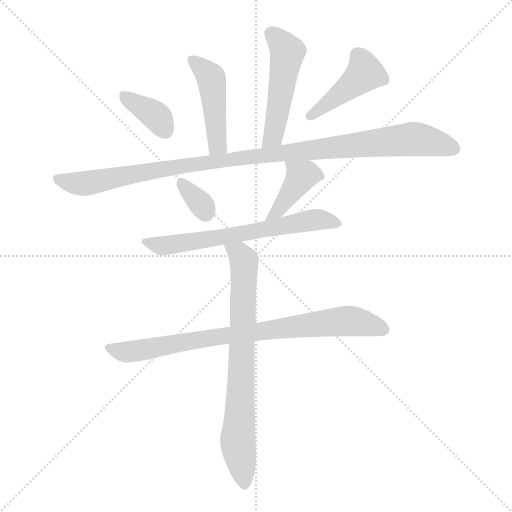
t = 0.00 s
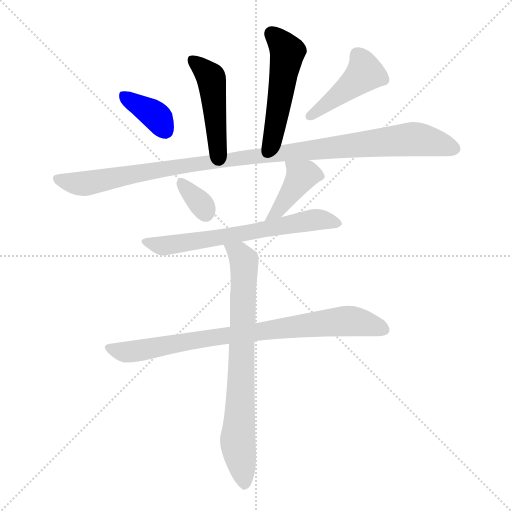
t = 1.49 s
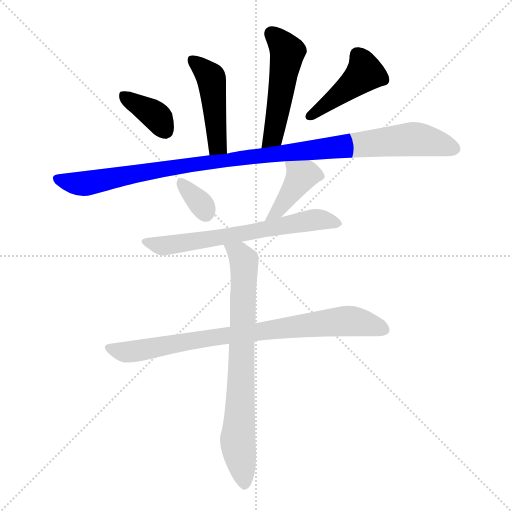
t = 2.98 s
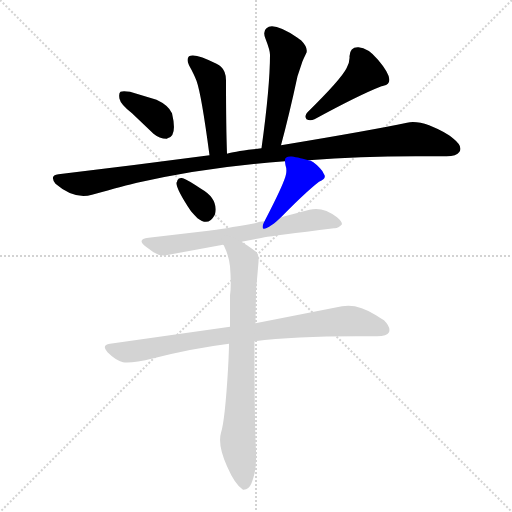
t = 4.46 s
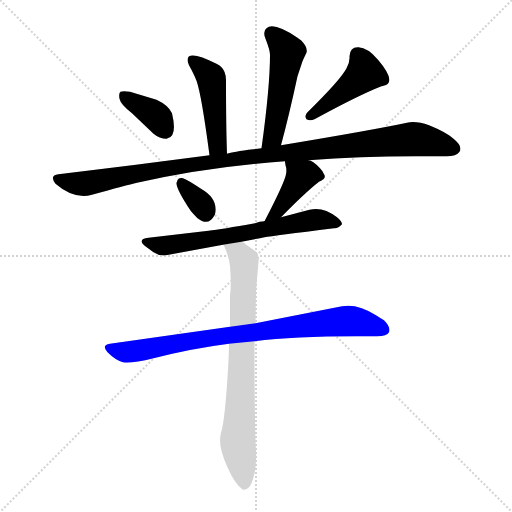
t = 5.95 s
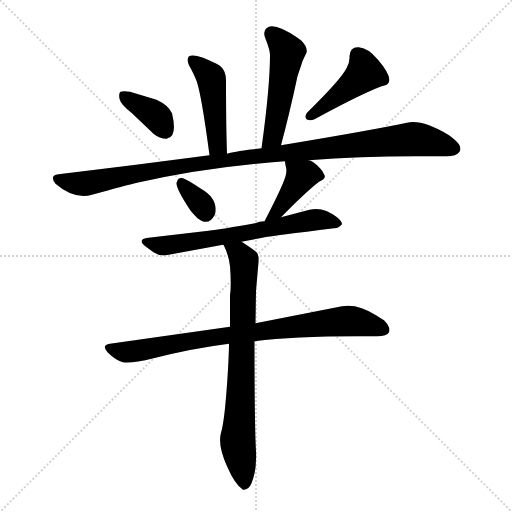
t = 7.44 s

The animated SVG that drew these frames (rendered in a browser with its animation timeline set to each time). Animation: 10 CSS @keyframes rules; one cycle of 7.44 s.

<svg version="1.1" viewBox="0 0 1024 1024" xmlns="http://www.w3.org/2000/svg">
  <g stroke="lightgray" stroke-dasharray="1,1" stroke-width="1" transform="scale(4, 4)">
    <line x1="0" y1="0" x2="256" y2="256"></line>
    <line x1="256" y1="0" x2="0" y2="256"></line>
    <line x1="128" y1="0" x2="128" y2="256"></line>
    <line x1="0" y1="128" x2="256" y2="128"></line>
  </g>
<g transform="scale(1, -1) translate(0, -900)">
   <style type="text/css">
    @keyframes keyframes0 {
      from {
       stroke: blue;
       stroke-dashoffset: 462;
       stroke-width: 128;
       }
       60% {
       animation-timing-function: step-end;
       stroke: blue;
       stroke-dashoffset: 0;
       stroke-width: 128;
       }
       to {
       stroke: black;
       stroke-width: 1024;
       }
       }
       #make-me-a-hanzi-animation-0 {
         animation: keyframes0 0.625977s both;
         animation-delay: 0.000000s;
         animation-timing-function: linear;
       }
    @keyframes keyframes1 {
      from {
       stroke: blue;
       stroke-dashoffset: 499;
       stroke-width: 128;
       }
       62% {
       animation-timing-function: step-end;
       stroke: blue;
       stroke-dashoffset: 0;
       stroke-width: 128;
       }
       to {
       stroke: black;
       stroke-width: 1024;
       }
       }
       #make-me-a-hanzi-animation-1 {
         animation: keyframes1 0.656087s both;
         animation-delay: 0.625977s;
         animation-timing-function: linear;
       }
    @keyframes keyframes2 {
      from {
       stroke: blue;
       stroke-dashoffset: 371;
       stroke-width: 128;
       }
       55% {
       animation-timing-function: step-end;
       stroke: blue;
       stroke-dashoffset: 0;
       stroke-width: 128;
       }
       to {
       stroke: black;
       stroke-width: 1024;
       }
       }
       #make-me-a-hanzi-animation-2 {
         animation: keyframes2 0.551921s both;
         animation-delay: 1.282064s;
         animation-timing-function: linear;
       }
    @keyframes keyframes3 {
      from {
       stroke: blue;
       stroke-dashoffset: 437;
       stroke-width: 128;
       }
       59% {
       animation-timing-function: step-end;
       stroke: blue;
       stroke-dashoffset: 0;
       stroke-width: 128;
       }
       to {
       stroke: black;
       stroke-width: 1024;
       }
       }
       #make-me-a-hanzi-animation-3 {
         animation: keyframes3 0.605632s both;
         animation-delay: 1.833984s;
         animation-timing-function: linear;
       }
    @keyframes keyframes4 {
      from {
       stroke: blue;
       stroke-dashoffset: 1057;
       stroke-width: 128;
       }
       77% {
       animation-timing-function: step-end;
       stroke: blue;
       stroke-dashoffset: 0;
       stroke-width: 128;
       }
       to {
       stroke: black;
       stroke-width: 1024;
       }
       }
       #make-me-a-hanzi-animation-4 {
         animation: keyframes4 1.110189s both;
         animation-delay: 2.439616s;
         animation-timing-function: linear;
       }
    @keyframes keyframes5 {
      from {
       stroke: blue;
       stroke-dashoffset: 332;
       stroke-width: 128;
       }
       52% {
       animation-timing-function: step-end;
       stroke: blue;
       stroke-dashoffset: 0;
       stroke-width: 128;
       }
       to {
       stroke: black;
       stroke-width: 1024;
       }
       }
       #make-me-a-hanzi-animation-5 {
         animation: keyframes5 0.520182s both;
         animation-delay: 3.549805s;
         animation-timing-function: linear;
       }
    @keyframes keyframes6 {
      from {
       stroke: blue;
       stroke-dashoffset: 391;
       stroke-width: 128;
       }
       56% {
       animation-timing-function: step-end;
       stroke: blue;
       stroke-dashoffset: 0;
       stroke-width: 128;
       }
       to {
       stroke: black;
       stroke-width: 1024;
       }
       }
       #make-me-a-hanzi-animation-6 {
         animation: keyframes6 0.568197s both;
         animation-delay: 4.069987s;
         animation-timing-function: linear;
       }
    @keyframes keyframes7 {
      from {
       stroke: blue;
       stroke-dashoffset: 646;
       stroke-width: 128;
       }
       68% {
       animation-timing-function: step-end;
       stroke: blue;
       stroke-dashoffset: 0;
       stroke-width: 128;
       }
       to {
       stroke: black;
       stroke-width: 1024;
       }
       }
       #make-me-a-hanzi-animation-7 {
         animation: keyframes7 0.775716s both;
         animation-delay: 4.638184s;
         animation-timing-function: linear;
       }
    @keyframes keyframes8 {
      from {
       stroke: blue;
       stroke-dashoffset: 814;
       stroke-width: 128;
       }
       73% {
       animation-timing-function: step-end;
       stroke: blue;
       stroke-dashoffset: 0;
       stroke-width: 128;
       }
       to {
       stroke: black;
       stroke-width: 1024;
       }
       }
       #make-me-a-hanzi-animation-8 {
         animation: keyframes8 0.912435s both;
         animation-delay: 5.413900s;
         animation-timing-function: linear;
       }
    @keyframes keyframes9 {
      from {
       stroke: blue;
       stroke-dashoffset: 745;
       stroke-width: 128;
       }
       71% {
       animation-timing-function: step-end;
       stroke: blue;
       stroke-dashoffset: 0;
       stroke-width: 128;
       }
       to {
       stroke: black;
       stroke-width: 1024;
       }
       }
       #make-me-a-hanzi-animation-9 {
         animation: keyframes9 0.856283s both;
         animation-delay: 6.326335s;
         animation-timing-function: linear;
       }
</style>
<path d="M 452.0 739.5 Q 452.0 757.5 442.0 766.5 Q 439.0 769.5 433.0 772.5 Q 390.0 794.5 378.0 787.5 Q 372.0 781.5 378.0 769.5 Q 388.0 751.5 393.0 738.5 Q 403.0 710.5 419.0 589.5 C 423.0 559.5 455.0 562.5 454.0 592.5 Q 452.0 647.5 452.0 739.5 Z" fill="lightgray"></path> 
<path d="M 562.0 609.5 Q 578.0 668.5 595.0 747.5 L 605.0 777.5 Q 613.0 795.5 613.0 794.5 Q 616.0 805.5 602.0 819.5 Q 598.0 822.5 595.0 824.5 Q 547.0 856.5 533.0 843.5 Q 525.0 837.5 531.0 822.5 Q 540.0 799.5 540.0 790.5 Q 540.0 726.5 523.0 603.5 C 519.0 573.5 554.0 580.5 562.0 609.5 Z" fill="lightgray"></path> 
<path d="M 264.0 673.5 L 307.0 632.5 Q 319.0 622.5 333.0 622.5 Q 334.0 622.5 335.0 623.5 Q 355.0 627.5 344.0 673.5 Q 337.0 689.5 313.0 700.5 L 260.0 716.5 Q 246.0 718.5 241.0 716.5 Q 237.0 713.5 239.0 702.5 Q 241.0 691.5 264.0 673.5 Z" fill="lightgray"></path> 
<path d="M 615.0 675.5 Q 608.0 668.5 613.0 661.5 Q 620.0 657.5 629.0 661.5 Q 719.0 710.5 763.0 727.5 Q 766.0 728.5 767.0 728.5 Q 795.0 734.5 756.0 780.5 Q 736.0 804.5 717.0 805.5 Q 700.0 806.5 699.0 787.5 Q 700.0 776.5 693.0 763.5 Q 682.0 741.5 615.0 675.5 Z" fill="lightgray"></path> 
<path d="M 419.0 589.5 Q 268.0 569.5 117.0 551.5 Q 98.0 549.5 111.0 532.5 Q 148.0 500.5 184.0 510.5 Q 253.0 529.5 274.0 534.5 Q 414.0 566.5 570.0 577.5 L 617.0 579.5 Q 719.0 587.5 831.0 587.5 Q 863.0 587.5 893.0 587.5 Q 913.0 587.5 919.0 596.5 Q 926.0 607.5 907.0 622.5 Q 903.0 626.5 898.0 629.5 Q 845.0 661.5 814.0 654.5 Q 743.0 639.5 562.0 609.5 L 523.0 603.5 L 507.0 601.5 Q 465.0 596.5 454.0 592.5 L 419.0 589.5 Z" fill="lightgray"></path> 
<path d="M 382.0 477.5 Q 390.0 468.5 395.0 463.5 Q 417.0 446.5 429.0 469.5 L 430.0 471.5 Q 437.0 502.5 402.0 522.5 Q 375.0 540.5 366.0 543.5 Q 356.0 545.5 354.0 536.5 L 353.0 534.5 Q 352.0 522.5 382.0 477.5 Z" fill="lightgray"></path> 
<path d="M 570.0 577.5 Q 570.0 575.5 571.0 569.5 Q 574.0 561.5 572.0 551.5 Q 569.0 534.5 529.0 457.5 C 515.0 430.5 541.0 444.5 562.0 465.5 Q 611.0 515.5 638.0 536.5 Q 654.0 543.5 648.0 551.5 Q 646.0 557.5 640.0 563.5 Q 625.0 579.5 617.0 579.5 C 588.0 587.5 568.0 592.5 570.0 577.5 Z" fill="lightgray"></path> 
<path d="M 529.0 457.5 Q 519.0 457.5 510.0 453.5 Q 443.0 441.5 417.0 438.5 L 297.0 424.5 Q 272.0 421.5 292.0 406.5 L 307.0 395.5 Q 319.0 387.5 332.0 389.5 L 446.0 410.5 L 483.0 416.5 Q 515.0 422.5 529.0 425.5 Q 546.0 428.5 668.0 443.5 Q 676.0 442.5 684.0 451.5 Q 684.0 457.5 674.0 465.5 Q 646.0 487.5 619.0 480.5 L 562.0 465.5 L 529.0 457.5 Z" fill="lightgray"></path> 
<path d="M 460.0 246.5 L 220.0 212.5 Q 202.0 209.5 215.0 195.5 Q 231.0 179.5 246.0 175.5 Q 262.0 172.5 307.0 183.5 Q 386.0 203.5 458.0 212.5 L 509.0 217.5 Q 588.0 227.5 713.0 227.5 L 754.0 227.5 Q 774.0 227.5 778.0 235.5 Q 782.0 245.5 768.0 259.5 Q 758.0 265.5 752.0 269.5 Q 715.0 293.5 684.0 287.5 L 511.0 253.5 L 460.0 246.5 Z" fill="lightgray"></path> 
<path d="M 446.0 410.5 Q 447.0 410.5 448.0 408.5 Q 458.0 387.5 460.0 367.5 Q 463.0 328.5 460.0 309.5 Q 460.0 269.5 460.0 246.5 L 458.0 212.5 Q 458.0 197.5 456.0 161.5 Q 450.0 59.5 442.0 34.5 Q 435.0 10.5 454.0 -32.5 Q 470.0 -69.5 486.0 -79.5 Q 497.0 -80.5 503.0 -66.5 Q 514.0 -40.5 512.0 -2.5 Q 509.0 48.5 509.0 217.5 L 511.0 253.5 L 512.0 318.5 L 517.0 375.5 Q 518.0 390.5 513.0 395.5 Q 505.0 402.5 483.0 416.5 C 458.0 432.5 432.0 437.5 446.0 410.5 Z" fill="lightgray"></path> 
      <clipPath id="make-me-a-hanzi-clip-0">
      <path d="M 452.0 739.5 Q 452.0 757.5 442.0 766.5 Q 439.0 769.5 433.0 772.5 Q 390.0 794.5 378.0 787.5 Q 372.0 781.5 378.0 769.5 Q 388.0 751.5 393.0 738.5 Q 403.0 710.5 419.0 589.5 C 423.0 559.5 455.0 562.5 454.0 592.5 Q 452.0 647.5 452.0 739.5 Z" fill="lightgray"></path>
      </clipPath>
      <path clip-path="url(#make-me-a-hanzi-clip-0)" d="M 384.0 780.5 L 423.0 742.5 L 432.0 625.5 L 435.0 609.5 L 448.0 597.5 " fill="none" id="make-me-a-hanzi-animation-0" stroke-dasharray="334 668" stroke-linecap="round"></path>

      <clipPath id="make-me-a-hanzi-clip-1">
      <path d="M 562.0 609.5 Q 578.0 668.5 595.0 747.5 L 605.0 777.5 Q 613.0 795.5 613.0 794.5 Q 616.0 805.5 602.0 819.5 Q 598.0 822.5 595.0 824.5 Q 547.0 856.5 533.0 843.5 Q 525.0 837.5 531.0 822.5 Q 540.0 799.5 540.0 790.5 Q 540.0 726.5 523.0 603.5 C 519.0 573.5 554.0 580.5 562.0 609.5 Z" fill="lightgray"></path>
      </clipPath>
      <path clip-path="url(#make-me-a-hanzi-clip-1)" d="M 542.0 832.5 L 575.0 795.5 L 548.0 634.5 L 540.0 619.5 L 528.0 613.5 " fill="none" id="make-me-a-hanzi-animation-1" stroke-dasharray="371 742" stroke-linecap="round"></path>

      <clipPath id="make-me-a-hanzi-clip-2">
      <path d="M 264.0 673.5 L 307.0 632.5 Q 319.0 622.5 333.0 622.5 Q 334.0 622.5 335.0 623.5 Q 355.0 627.5 344.0 673.5 Q 337.0 689.5 313.0 700.5 L 260.0 716.5 Q 246.0 718.5 241.0 716.5 Q 237.0 713.5 239.0 702.5 Q 241.0 691.5 264.0 673.5 Z" fill="lightgray"></path>
      </clipPath>
      <path clip-path="url(#make-me-a-hanzi-clip-2)" d="M 246.0 708.5 L 314.0 666.5 L 328.0 634.5 " fill="none" id="make-me-a-hanzi-animation-2" stroke-dasharray="243 486" stroke-linecap="round"></path>

      <clipPath id="make-me-a-hanzi-clip-3">
      <path d="M 615.0 675.5 Q 608.0 668.5 613.0 661.5 Q 620.0 657.5 629.0 661.5 Q 719.0 710.5 763.0 727.5 Q 766.0 728.5 767.0 728.5 Q 795.0 734.5 756.0 780.5 Q 736.0 804.5 717.0 805.5 Q 700.0 806.5 699.0 787.5 Q 700.0 776.5 693.0 763.5 Q 682.0 741.5 615.0 675.5 Z" fill="lightgray"></path>
      </clipPath>
      <path clip-path="url(#make-me-a-hanzi-clip-3)" d="M 767.0 740.5 L 729.0 754.5 L 619.0 667.5 " fill="none" id="make-me-a-hanzi-animation-3" stroke-dasharray="309 618" stroke-linecap="round"></path>

      <clipPath id="make-me-a-hanzi-clip-4">
      <path d="M 419.0 589.5 Q 268.0 569.5 117.0 551.5 Q 98.0 549.5 111.0 532.5 Q 148.0 500.5 184.0 510.5 Q 253.0 529.5 274.0 534.5 Q 414.0 566.5 570.0 577.5 L 617.0 579.5 Q 719.0 587.5 831.0 587.5 Q 863.0 587.5 893.0 587.5 Q 913.0 587.5 919.0 596.5 Q 926.0 607.5 907.0 622.5 Q 903.0 626.5 898.0 629.5 Q 845.0 661.5 814.0 654.5 Q 743.0 639.5 562.0 609.5 L 523.0 603.5 L 507.0 601.5 Q 465.0 596.5 454.0 592.5 L 419.0 589.5 Z" fill="lightgray"></path>
      </clipPath>
      <path clip-path="url(#make-me-a-hanzi-clip-4)" d="M 115.0 541.5 L 173.0 533.5 L 499.0 587.5 L 816.0 621.5 L 861.0 617.5 L 907.0 603.5 " fill="none" id="make-me-a-hanzi-animation-4" stroke-dasharray="929 1858" stroke-linecap="round"></path>

      <clipPath id="make-me-a-hanzi-clip-5">
      <path d="M 382.0 477.5 Q 390.0 468.5 395.0 463.5 Q 417.0 446.5 429.0 469.5 L 430.0 471.5 Q 437.0 502.5 402.0 522.5 Q 375.0 540.5 366.0 543.5 Q 356.0 545.5 354.0 536.5 L 353.0 534.5 Q 352.0 522.5 382.0 477.5 Z" fill="lightgray"></path>
      </clipPath>
      <path clip-path="url(#make-me-a-hanzi-clip-5)" d="M 361.0 531.5 L 384.0 512.5 L 411.0 475.5 " fill="none" id="make-me-a-hanzi-animation-5" stroke-dasharray="204 408" stroke-linecap="round"></path>

      <clipPath id="make-me-a-hanzi-clip-6">
      <path d="M 570.0 577.5 Q 570.0 575.5 571.0 569.5 Q 574.0 561.5 572.0 551.5 Q 569.0 534.5 529.0 457.5 C 515.0 430.5 541.0 444.5 562.0 465.5 Q 611.0 515.5 638.0 536.5 Q 654.0 543.5 648.0 551.5 Q 646.0 557.5 640.0 563.5 Q 625.0 579.5 617.0 579.5 C 588.0 587.5 568.0 592.5 570.0 577.5 Z" fill="lightgray"></path>
      </clipPath>
      <path clip-path="url(#make-me-a-hanzi-clip-6)" d="M 639.0 546.5 L 618.0 551.5 L 603.0 547.5 L 544.0 469.5 " fill="none" id="make-me-a-hanzi-animation-6" stroke-dasharray="263 526" stroke-linecap="round"></path>

      <clipPath id="make-me-a-hanzi-clip-7">
      <path d="M 529.0 457.5 Q 519.0 457.5 510.0 453.5 Q 443.0 441.5 417.0 438.5 L 297.0 424.5 Q 272.0 421.5 292.0 406.5 L 307.0 395.5 Q 319.0 387.5 332.0 389.5 L 446.0 410.5 L 483.0 416.5 Q 515.0 422.5 529.0 425.5 Q 546.0 428.5 668.0 443.5 Q 676.0 442.5 684.0 451.5 Q 684.0 457.5 674.0 465.5 Q 646.0 487.5 619.0 480.5 L 562.0 465.5 L 529.0 457.5 Z" fill="lightgray"></path>
      </clipPath>
      <path clip-path="url(#make-me-a-hanzi-clip-7)" d="M 293.0 416.5 L 336.0 409.5 L 637.0 461.5 L 677.0 452.5 " fill="none" id="make-me-a-hanzi-animation-7" stroke-dasharray="518 1036" stroke-linecap="round"></path>

      <clipPath id="make-me-a-hanzi-clip-8">
      <path d="M 460.0 246.5 L 220.0 212.5 Q 202.0 209.5 215.0 195.5 Q 231.0 179.5 246.0 175.5 Q 262.0 172.5 307.0 183.5 Q 386.0 203.5 458.0 212.5 L 509.0 217.5 Q 588.0 227.5 713.0 227.5 L 754.0 227.5 Q 774.0 227.5 778.0 235.5 Q 782.0 245.5 768.0 259.5 Q 758.0 265.5 752.0 269.5 Q 715.0 293.5 684.0 287.5 L 511.0 253.5 L 460.0 246.5 Z" fill="lightgray"></path>
      </clipPath>
      <path clip-path="url(#make-me-a-hanzi-clip-8)" d="M 218.0 203.5 L 252.0 195.5 L 410.0 223.5 L 693.0 258.5 L 768.0 240.5 " fill="none" id="make-me-a-hanzi-animation-8" stroke-dasharray="686 1372" stroke-linecap="round"></path>

      <clipPath id="make-me-a-hanzi-clip-9">
      <path d="M 446.0 410.5 Q 447.0 410.5 448.0 408.5 Q 458.0 387.5 460.0 367.5 Q 463.0 328.5 460.0 309.5 Q 460.0 269.5 460.0 246.5 L 458.0 212.5 Q 458.0 197.5 456.0 161.5 Q 450.0 59.5 442.0 34.5 Q 435.0 10.5 454.0 -32.5 Q 470.0 -69.5 486.0 -79.5 Q 497.0 -80.5 503.0 -66.5 Q 514.0 -40.5 512.0 -2.5 Q 509.0 48.5 509.0 217.5 L 511.0 253.5 L 512.0 318.5 L 517.0 375.5 Q 518.0 390.5 513.0 395.5 Q 505.0 402.5 483.0 416.5 C 458.0 432.5 432.0 437.5 446.0 410.5 Z" fill="lightgray"></path>
      </clipPath>
      <path clip-path="url(#make-me-a-hanzi-clip-9)" d="M 456.0 403.5 L 478.0 392.5 L 489.0 370.5 L 476.0 29.5 L 488.0 -68.5 " fill="none" id="make-me-a-hanzi-animation-9" stroke-dasharray="617 1234" stroke-linecap="round"></path>

</g>
</svg>
